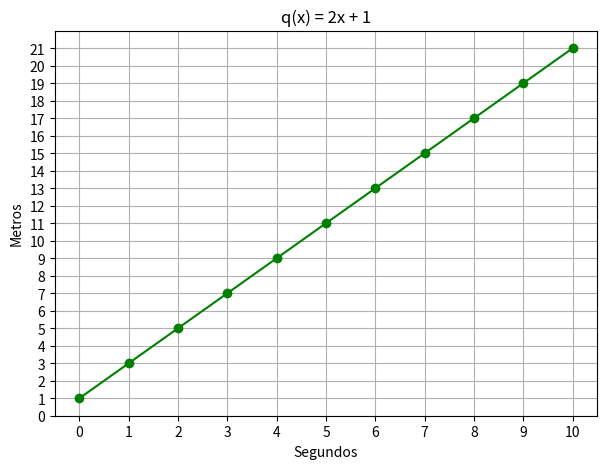

The script that saved this image: (Note: this script raises an exception after producing the figure.)
from matplotlib import pyplot as plt
import numpy as np

def q(x):
    return 2 * x + 1

if __name__ =='__main__':
    x = np.array(range(0, 10+1))

    plt.figure(figsize=(7, 5))  # Largura(Width), Height(Altura).
    plt.plot(x, q(x), color='green', marker='o')
    plt.title("q(x) = 2x + 1")
    plt.xlabel('Segundos')
    plt.ylabel('Metros')
    plt.xticks(range(0, 10+1, 1))
    plt.yticks(range(0, 21+1, 1))
    plt.grid()
    plt.savefig("../images/meters-travelled-01.png")
    plt.show()
